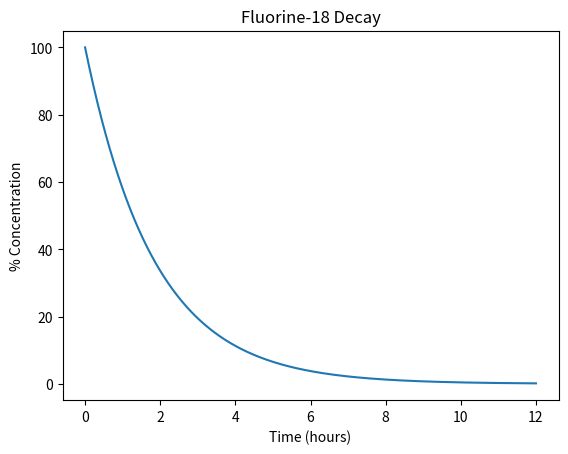

This figure's Python source:
# Cell 1
from pathlib import Path

import matplotlib.pyplot as plt
import numpy as np
from scipy.integrate import solve_ivp

import pandas as pd

# Cell 2
def model(time, state_vector, tau):
    # Unpack current state vector
    n = state_vector
    # Express differential equation
    d_n = -n / tau
    return d_n

# Cell 3
final_time = 12 # hours
half_life = 110 / 60 # hours
initial_concentration = 100 # molecules/L

# Cell 4
sol = solve_ivp(
    model,
    (0, final_time),  # tuple of time span
    [initial_concentration],  # initial state vector
    max_step=0.01,
    args=(half_life,),  # tuple of constants used in ODE
)

# Retrieve results of the solution
time_steps = sol.t
nuclei, = sol.y

# Display the first 10 time and concentration values
pd.DataFrame({
    'Time (hrs)': time_steps[:10],
    '% Concentration': nuclei[:10]
})

# Cell 5
plt.figure()
plt.plot(time_steps, nuclei)
plt.title("Fluorine-18 Decay")
plt.xlabel("Time (hours)")
plt.ylabel("% Concentration")
plt.show()